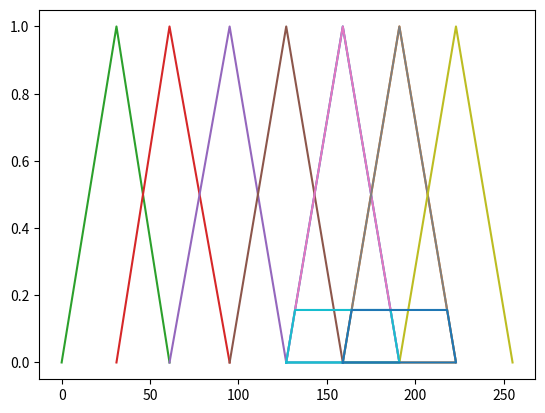

This chart was generated by the following Python code:
import matplotlib.pyplot as plt


speed_diff={"NL":[0,31,61],"NM":[31,61,95],"NS":[61,95,127],"ZE":[95,127,159],
            "PS":[127,159,191],"PM":[159,191,223],"PL":[191,223,255]}
norm_acc={"NL":[0,31,61],"NM":[31,61,95],"NS":[61,95,127],"ZE":[95,127,159],
          "PS":[127,159,191],"PM":[159,191,223],"PL":[191,223,255]}
norm_throttle_control={"NL":[0,31,61],"NM":[31,61,95],"NS":[61,95,127],
                       "ZE":[95,127,159],"PS":[127,159,191],"PM":[159,191,223],"PL":[191,223,255]}


rules={("NL","ZE"):"PL",("ZE","NL"):"PL",("NM","ZE"):"PM",("NS","PS"):"PS",
       ("PS","NS"):"NS",("PL","ZE"):"NL",("ZE","NS"):"PS",("ZE","NM"):"PM"}

def find_throttle_control(sd,acc):
    
    #CALCULATING THE SPEED DIFFERENCE MEMBERSHIP DEGREE
    sd_mem_deg={}
    for i in speed_diff:
        if(speed_diff[i][0]<=sd and speed_diff[i][2]>sd):
            a=speed_diff[i][0]
            b=speed_diff[i][1]
            c=speed_diff[i][2]
            deg=max(min((sd-a)/(b-a),(c-sd)/(c-b)),0)
            sd_mem_deg[i]=deg
    print("speed difference membership degree : ",sd_mem_deg,sep='\n')     
    
    #CALCULATING THE ACCELERATION MEMBERSHIP DEGREE
    acc_mem_deg={}
    for i in norm_acc:
        if(norm_acc[i][0]<=acc and norm_acc[i][2]>acc):
            a=norm_acc[i][0]
            b=norm_acc[i][1]
            c=norm_acc[i][2]
            deg=max(min((acc-a)/(b-a),(c-acc)/(c-b)),0)
            acc_mem_deg[i]=deg
    print("Acceleration membership degree : ",acc_mem_deg,sep='\n')   
    
    
    #FINDING THE THROTTLE MEMBER SIP DEGREE FOR CORRESPONDGIN FUZZY SET USING THE RULES
    throttle={}
    for i in rules:
        if(i[0] in sd_mem_deg and i[1] in acc_mem_deg):
            throttle[rules[i]]=min(sd_mem_deg[i[0]],acc_mem_deg[i[1]])
    print("Throttle membership degree : ",throttle,sep='\n')
    
    #CALCULAATING THE REGIONS
    polygon=[]
    regions=[]
    for i in throttle : 
        a=norm_throttle_control[i][0]
        b=norm_throttle_control[i][1]
        c=norm_throttle_control[i][2]
        polygon.append([[a,0],[b,1],[c,0],[a,0]])
        p=[[a,0]]
        x1=throttle[i]*(b-a) + a
        x2=(1-throttle[i])*(c-b) + b
        p.append([x1,throttle[i]])
        p.append([x2,throttle[i]])
        p.append([c,0])
        p.append(p[0])
        regions.append(p)
    print(polygon)
    
    
    
    #DEFUZZIFICATION : 
    total_area=0
    weighted_avg=0
    for p in regions:
        a=p[3][0]-p[0][0]
        b=p[2][0]-p[1][0]
        h=p[1][1]
        area=(a+b)*h/2
        centroid=(p[3][0]+p[0][0])/2
        print("centroid : ",centroid)
        weighted_avg+=area*centroid
        total_area+=area
    weighted_avg=weighted_avg/total_area

    #OUTPUT
    
    
    print("Throttle : ",weighted_avg)
    
    
    for j in norm_throttle_control:
        i=norm_throttle_control[j]
        t=[[i[0],0],[i[1],1],[i[2],0]]
        polygon.append(t)
    for i in polygon:
        xs,ys,=zip(*i)
        plt.plot(xs,ys)
    for i in regions:
        xs,ys,=zip(*i)
        plt.plot(xs,ys)
    plt.show()

sd=100
acc=70
find_throttle_control(sd, acc)
